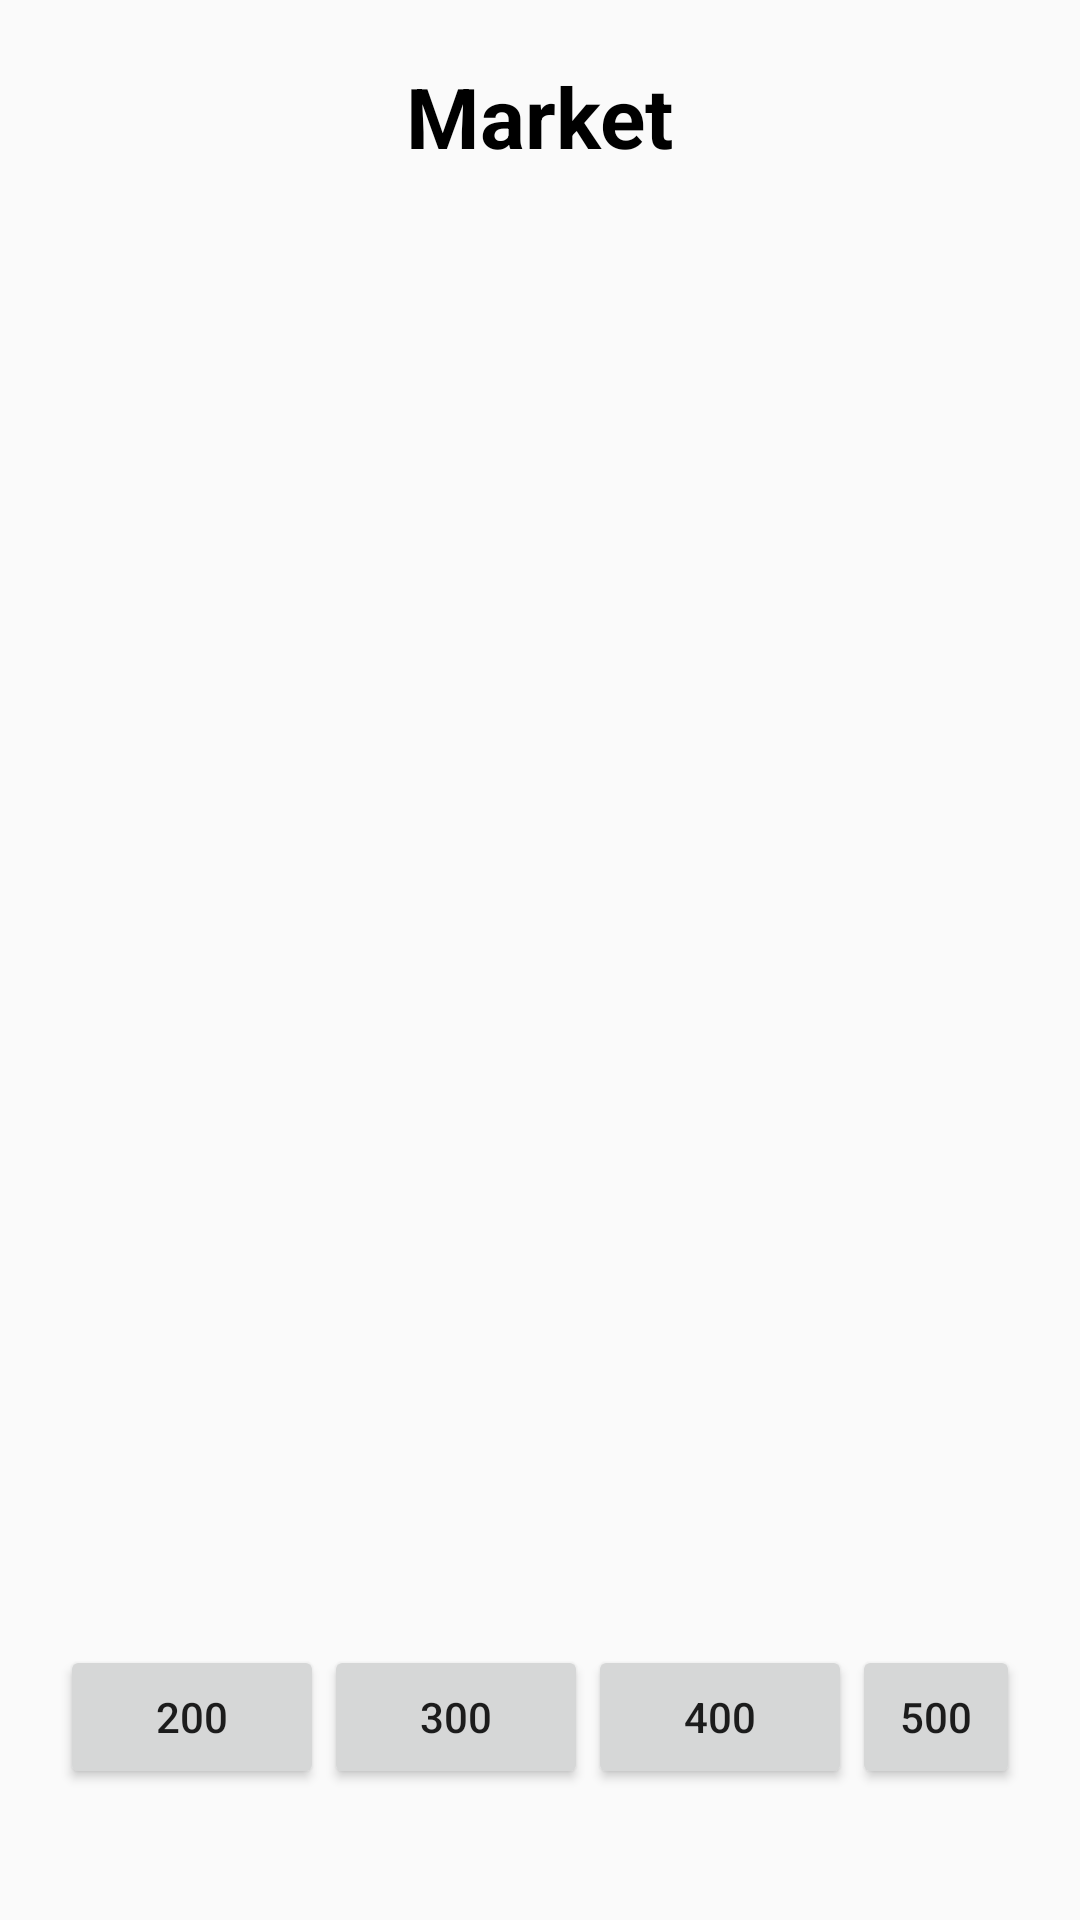

Write the Android layout XML for this screen, with the resource values it uses.
<!-- AndroidManifest.xml: activity theme AppTheme.NoActionBar -->
<!-- res/layout/fragment_market.xml -->
<?xml version="1.0" encoding="utf-8"?>
<androidx.constraintlayout.widget.ConstraintLayout
  xmlns:android="http://schemas.android.com/apk/res/android"
  xmlns:app="http://schemas.android.com/apk/res-auto"
  android:orientation="vertical"
  android:layout_width="match_parent"
  android:padding="20dp"
  android:layout_height="match_parent">

  <TextView
    android:layout_width="wrap_content"
    android:layout_height="wrap_content"
    android:text="@string/market"
    app:layout_constraintTop_toTopOf="parent"
    app:layout_constraintRight_toRightOf="parent"
    app:layout_constraintLeft_toLeftOf="parent"
    style="@style/Headers"/>

  <TextView
    android:id="@+id/points"
    android:layout_width="wrap_content"
    android:layout_height="wrap_content"
    app:layout_constraintTop_toTopOf="parent"
    app:layout_constraintLeft_toLeftOf="parent"
    android:textColor="#FF0"/>

  <ScrollView
    xmlns:android="http://schemas.android.com/apk/res/android"
    android:layout_width="match_parent"
    android:layout_height="wrap_content"
    android:fillViewport="false"
    app:layout_constraintLeft_toLeftOf="parent"
    app:layout_constraintRight_toRightOf="parent"
    app:layout_constraintBottom_toBottomOf="parent">
    <LinearLayout
      xmlns:android="http://schemas.android.com/apk/res/android"
      android:orientation="horizontal"
      android:layout_width="match_parent"
      android:layout_height="match_parent">
    <Button
      android:id="@+id/market_item_one"
      android:layout_width="wrap_content"
      android:layout_height="wrap_content"
      android:text="200"/>
    <Button
      android:layout_width="wrap_content"
      android:layout_height="wrap_content"
      android:text="300"/>
    <Button
      android:layout_width="wrap_content"
      android:layout_height="wrap_content"
      android:text="400"/>
    <Button
      android:layout_width="wrap_content"
      android:layout_height="wrap_content"
      android:text="500"/>
    <Button
      android:layout_width="wrap_content"
      android:layout_height="wrap_content"
      android:text="100"/>
      <Button
        android:layout_width="wrap_content"
        android:layout_height="wrap_content"
        android:text="200"/>
      <Button
        android:layout_width="wrap_content"
        android:layout_height="wrap_content"
        android:text="300"/>
      <Button
        android:layout_width="wrap_content"
        android:layout_height="wrap_content"
        android:text="400"/>
      <Button
        android:layout_width="wrap_content"
        android:layout_height="wrap_content"
        android:text="500"/>
      <Button
        android:layout_width="wrap_content"
        android:layout_height="wrap_content"
        android:text="100"/>
      <Button
        android:layout_width="wrap_content"
        android:layout_height="wrap_content"
        android:text="200"/>
      <Button
        android:layout_width="wrap_content"
        android:layout_height="wrap_content"
        android:text="300"/>
      <Button
        android:layout_width="wrap_content"
        android:layout_height="wrap_content"
        android:text="400"/>
      <Button
        android:layout_width="wrap_content"
        android:layout_height="wrap_content"
        android:text="500"/>
      <Button
        android:layout_width="wrap_content"
        android:layout_height="wrap_content"
        android:text="100"/>
      <Button
        android:layout_width="wrap_content"
        android:layout_height="wrap_content"
        android:text="200"/>
      <Button
        android:layout_width="wrap_content"
        android:layout_height="wrap_content"
        android:text="300"/>
      <Button
        android:layout_width="wrap_content"
        android:layout_height="wrap_content"
        android:text="400"/>
      <Button
        android:layout_width="wrap_content"
        android:layout_height="wrap_content"
        android:text="500"/>
      <Button
        android:layout_width="wrap_content"
        android:layout_height="wrap_content"
        android:text="100"/>
      <Button
        android:layout_width="wrap_content"
        android:layout_height="wrap_content"
        android:text="200"/>
      <Button
        android:layout_width="wrap_content"
        android:layout_height="wrap_content"
        android:text="300"/>
      <Button
        android:layout_width="wrap_content"
        android:layout_height="wrap_content"
        android:text="400"/>
      <Button
        android:layout_width="wrap_content"
        android:layout_height="wrap_content"
        android:text="500"/>
      <Button
        android:layout_width="wrap_content"
        android:layout_height="wrap_content"
        android:text="100"/>



    </LinearLayout>

  </ScrollView>

</androidx.constraintlayout.widget.ConstraintLayout>
<!-- resources referenced by this layout -->
<resources>
  <string name="market">Market</string>
  <style name="Headers" parent="Theme.AppCompat.Light">
      <item name="android:textSize">28sp</item>
      <item name="android:textStyle">bold</item>
      <item name="android:paddingBottom">20sp</item>
      <item name="android:textColor">@color/textColors</item>
    </style>
  <style name="AppTheme.NoActionBar">
      <item name="windowActionBar">false</item>
      <item name="windowNoTitle">true</item>
    </style>
  <color name="textColors">#FF000000</color>
</resources>
